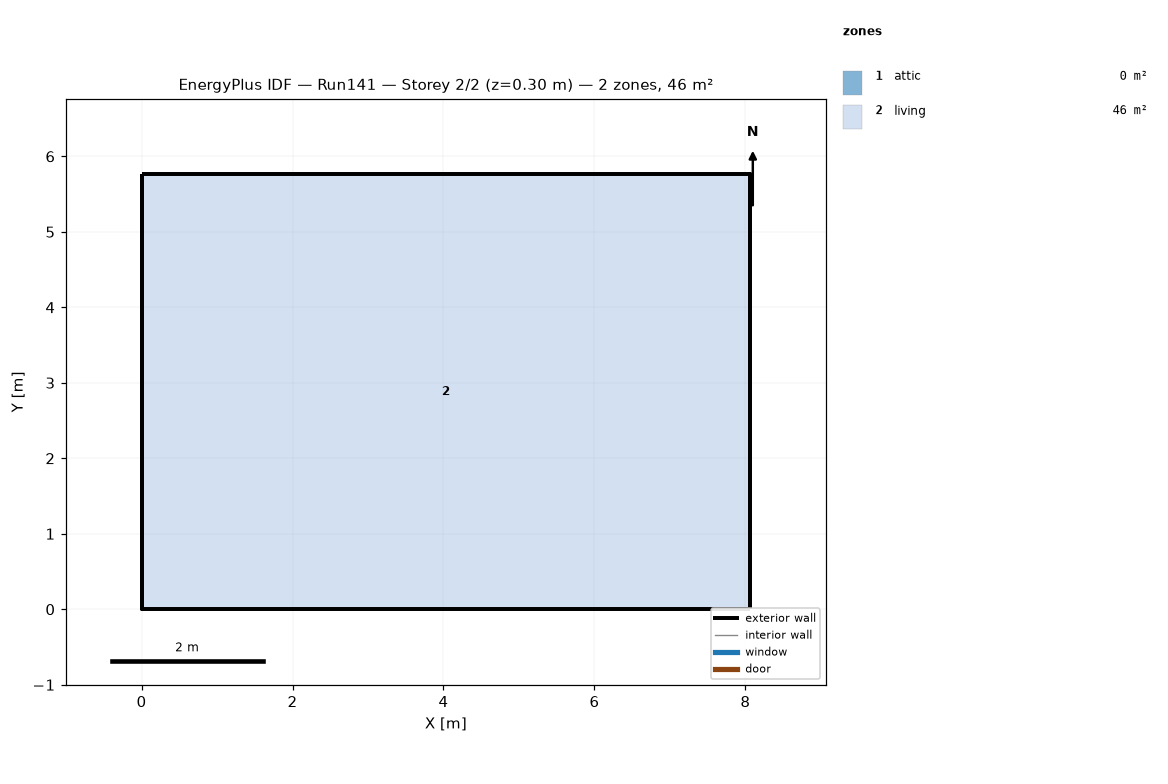
=== STOREY PLAN SPEC (per zone: floor XY polygon, exterior-wall plan segments, windows/doors) ===
zone 1: attic  (0.0 m²)
  exterior wall: (8.06, 0.00) – (8.06, 5.76) – (8.06, 2.88)  [8.6 m]
  exterior wall: (0.00, 5.76) – (0.00, 0.00) – (0.00, 2.88)  [8.6 m]
zone 2: living  (46.5 m²)
  floor: (0.00, 0.00) (0.00, 5.76) (8.06, 5.76) (8.06, 0.00)
  exterior wall: (0.00, 0.00) – (8.06, 0.00)  [8.1 m]
  exterior wall: (8.06, 0.00) – (8.06, 5.76)  [5.8 m]
  exterior wall: (8.06, 5.76) – (0.00, 5.76)  [8.1 m]
  exterior wall: (0.00, 5.76) – (0.00, 0.00)  [5.8 m]

=== DERIVED (storey summary) ===
Building: Run141
Storey: 2 of 2  (floor level z = 0.30 m)
Storey gross floor area: 46.5 m²
Zones on this storey: 2
  - attic: floor 0.0 m²; exterior wall 17.3 m (7.9 m²); WWR 0.0%
  - living: floor 46.5 m²; exterior wall 27.6 m (67.4 m²); WWR 0.0%
Zone adjacency: (none detected)